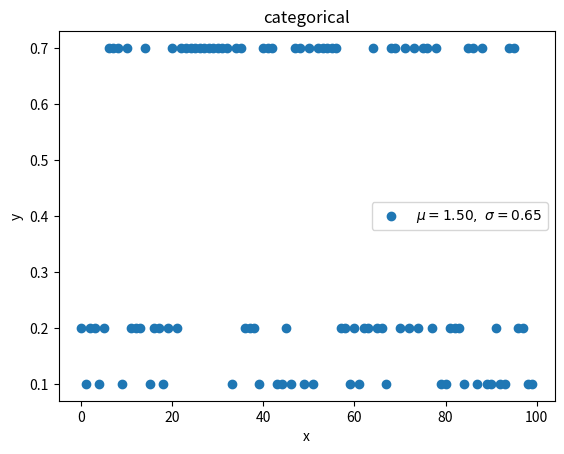

Recreate this plot in Python. (Note: this script raises an exception after producing the figure.)
#!/usr/bin/env python
# -*- coding: UTF-8 -*-
'''
@Project :How-to-understand-Distribution 
@File    :categorical.py
[redacted]
@Date    :2022/2/18 13:02 
@Desc    :多伯努利称为分类分布【离散型】。交叉熵和采取负对数的多伯努利分布具有相同的形式。

'''
import numpy as np
import random
from matplotlib import pyplot as plt


def categorical(p: list, k: int) -> list:
    """
    form：
    y = f(k) =>
    specific form：
    y =  求积：(p_i ^ x_i) , p_i求和为1
    :param p:
    :param k:
    :return:
    """
    return p[k]


def statistic(p):
    """
    get expectation and variance by using statistical method
    :param p:
    :return:
    """
    u = np.sum(np.multiply(p, range(len(p))))
    s = np.sum(np.multiply((range(len(p)) - u) ** 2, p))
    return u, s


if __name__ == "__main__":
    n_experiment = 100
    p = [0.2, 0.1, 0.7]
    x = np.arange(n_experiment)
    y = []
    for _ in range(n_experiment):
        k = random.randint(0, len(p) - 1)
        pick = categorical(p, k)
        y.append(pick)

    u, s = statistic(p)
    plt.scatter(x, y, label=r'$\mu=%.2f,\ \sigma=%.2f$' % (u, s))
    plt.xlabel("x")
    plt.ylabel("y")
    plt.title("categorical")
    plt.legend()
    plt.savefig('images/categorical.png')
    plt.show()
